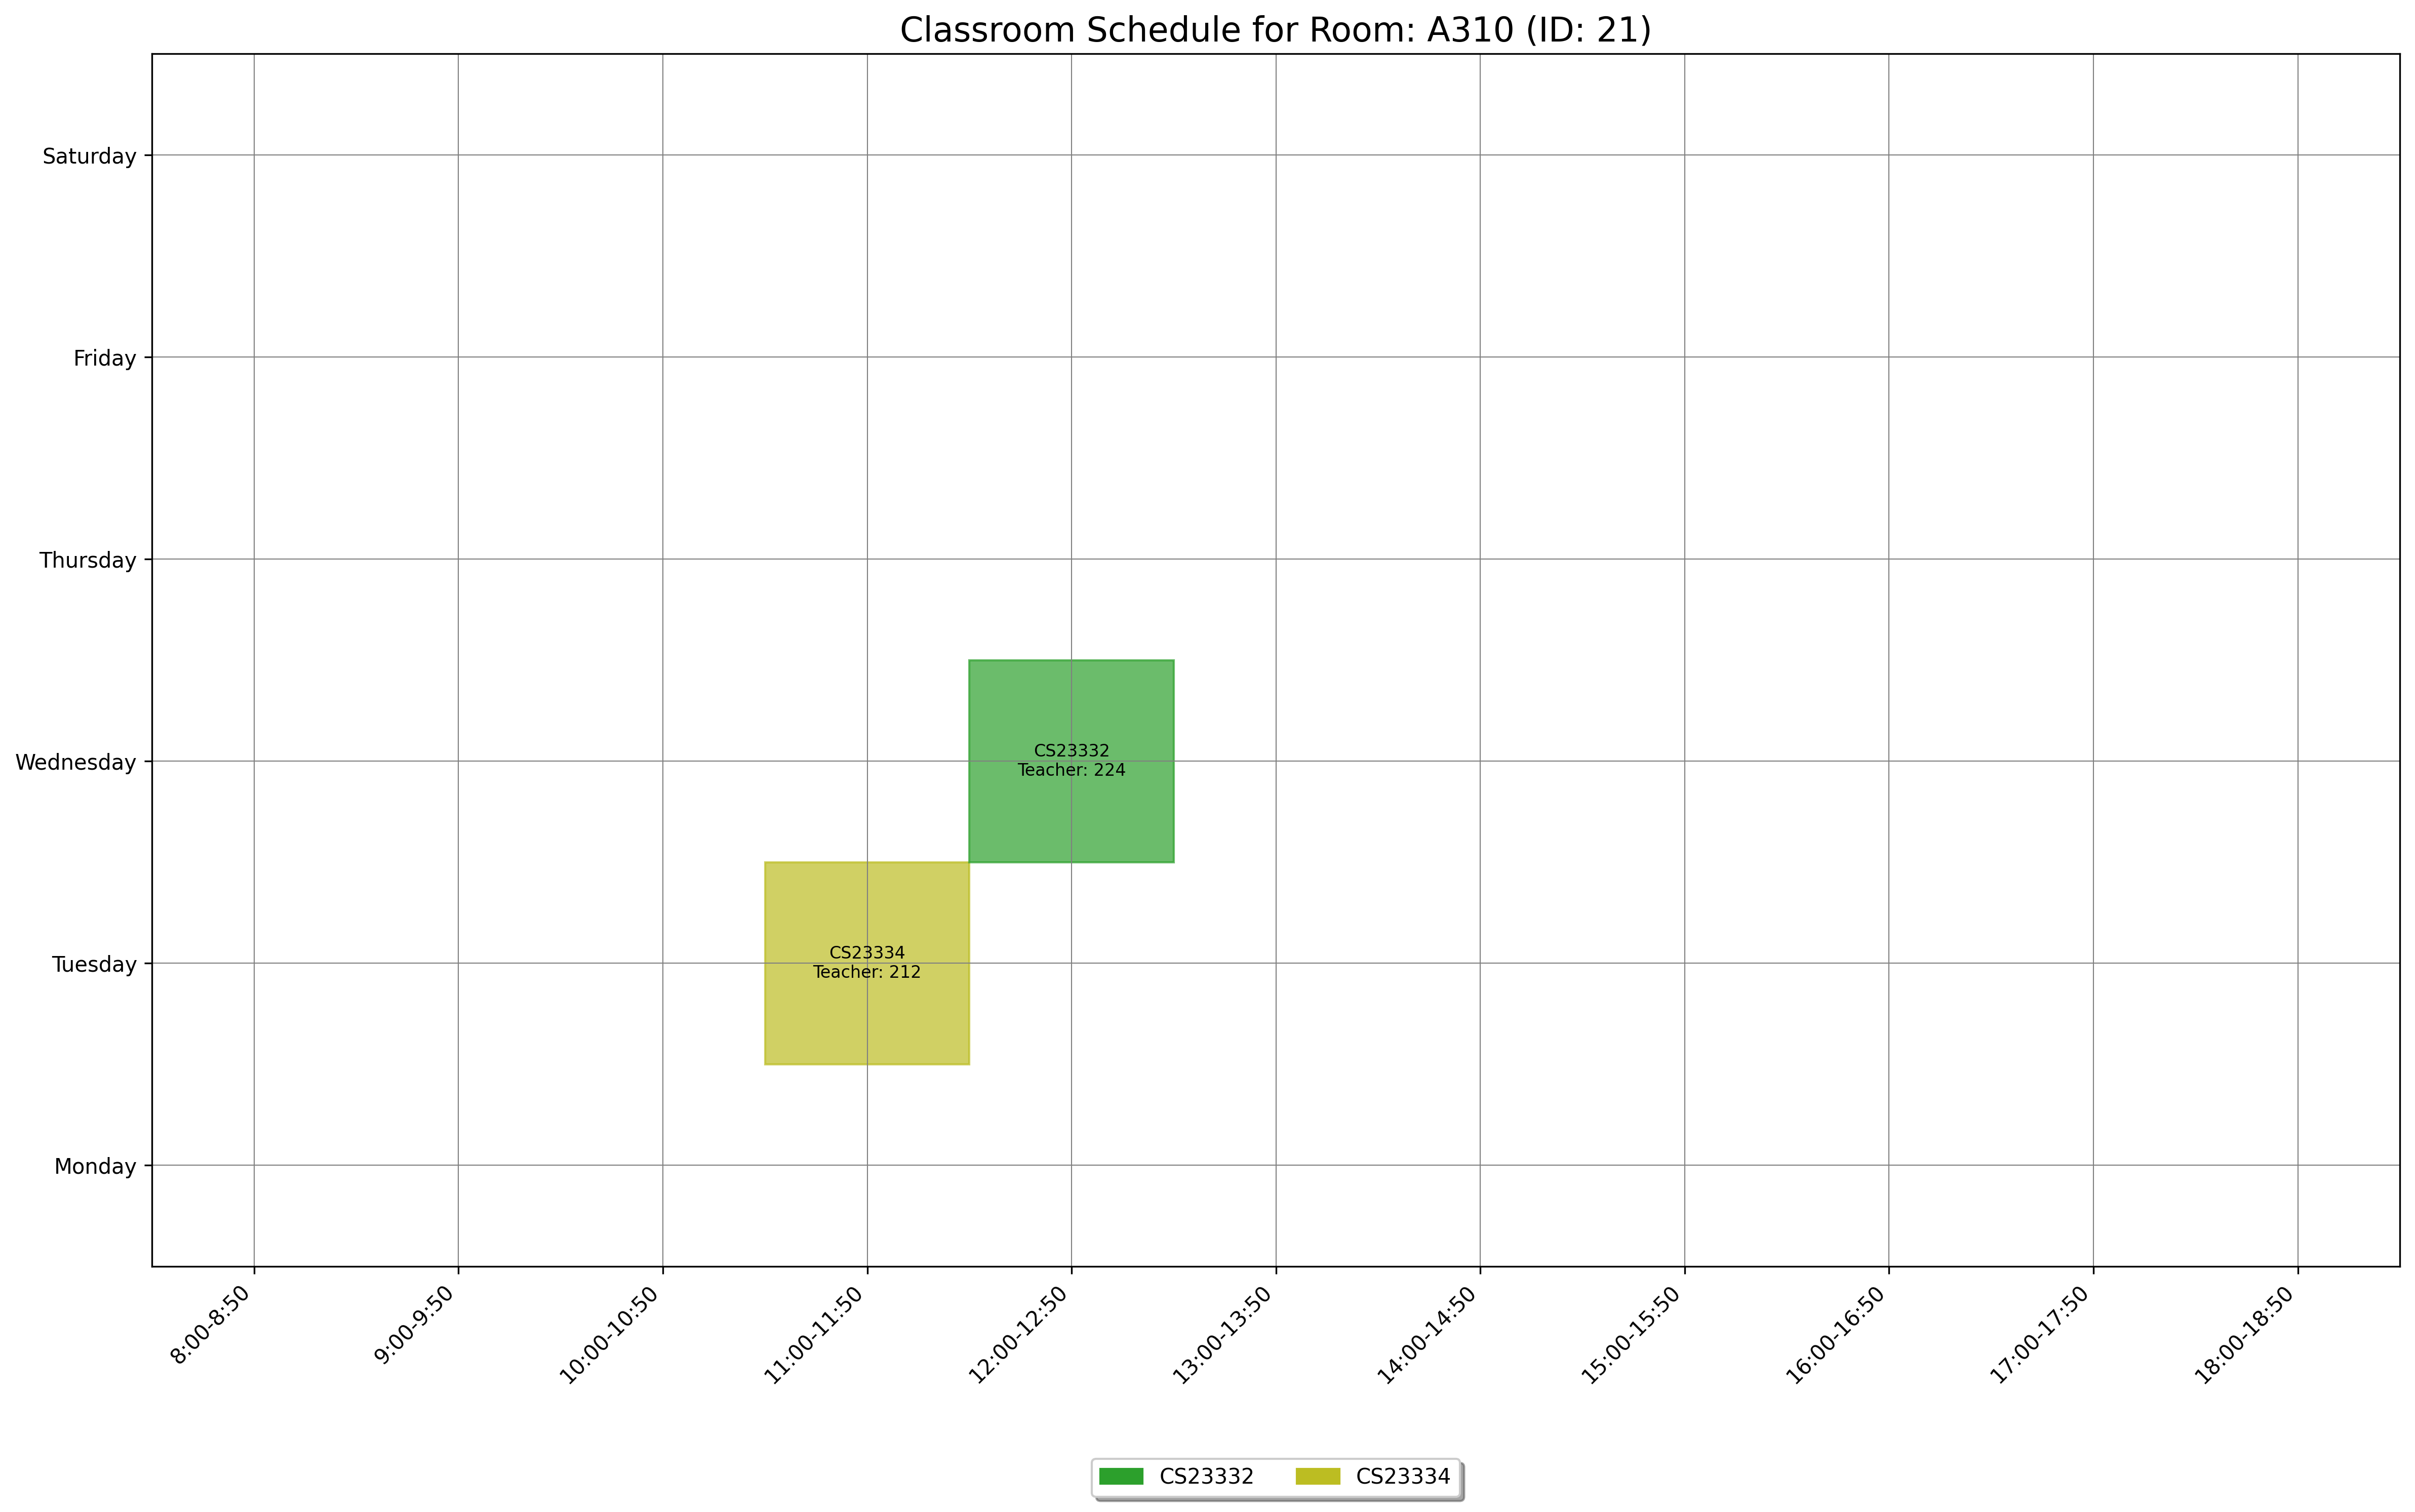

Data behind this chart, as committed beside it:
day, slot_type, slot_time, teacher_id, room_id, room_number, course_id, course_code, course_name
Tuesday, Theory, 11:00-11:50, 212, 21, A310, 1546, CS23334, Fundamentals of Data Science
Wednesday, Theory, 12:00-12:50, 224, 21, A310, 1544, CS23332, Database Management Systems
